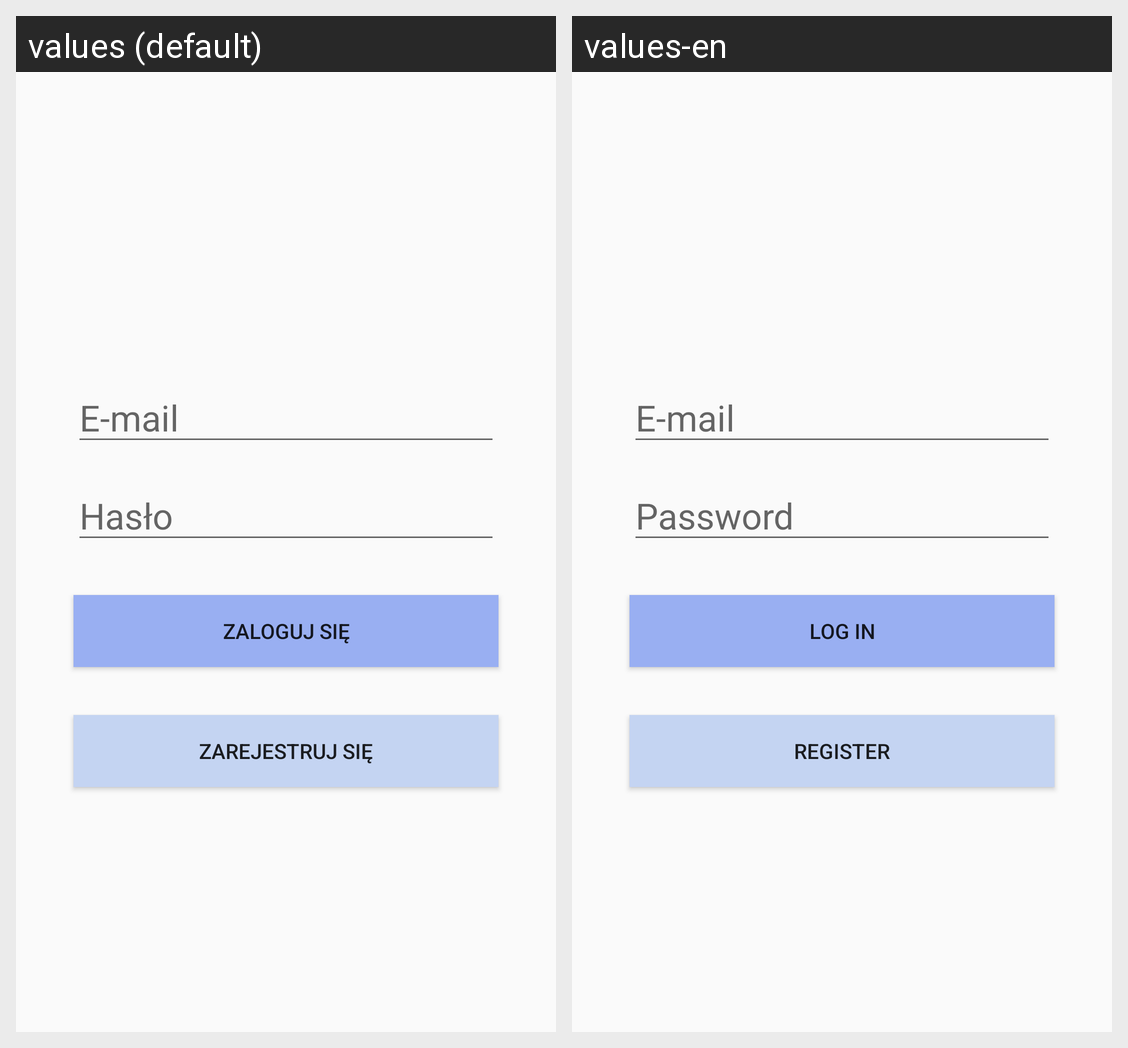

The Android screen above is rendered under two locales of the same app. Produce the string resources it draws, with the default and per-locale values.
Android screen res/layout/activity_login.xml rendered under 2 locales, left to right: values (default), values-en. Device: Nexus 5 (rendered at 1080×1920; each locale shown at half size, 540×960, under a caption strip naming it); theme Theme.TrainingDiary.
Strings drawn on this screen, with the default value and each locale's value (text and hints the layout hard-codes, and strings that could not be matched under every locale, appear in the picture but are not listed):

login
  values: Zaloguj się
  values-en: Log in

email
  values: E-mail
  values-en: E-mail

register
  values: Zarejestruj się
  values-en: Register

password
  values: Hasło
  values-en: Password
